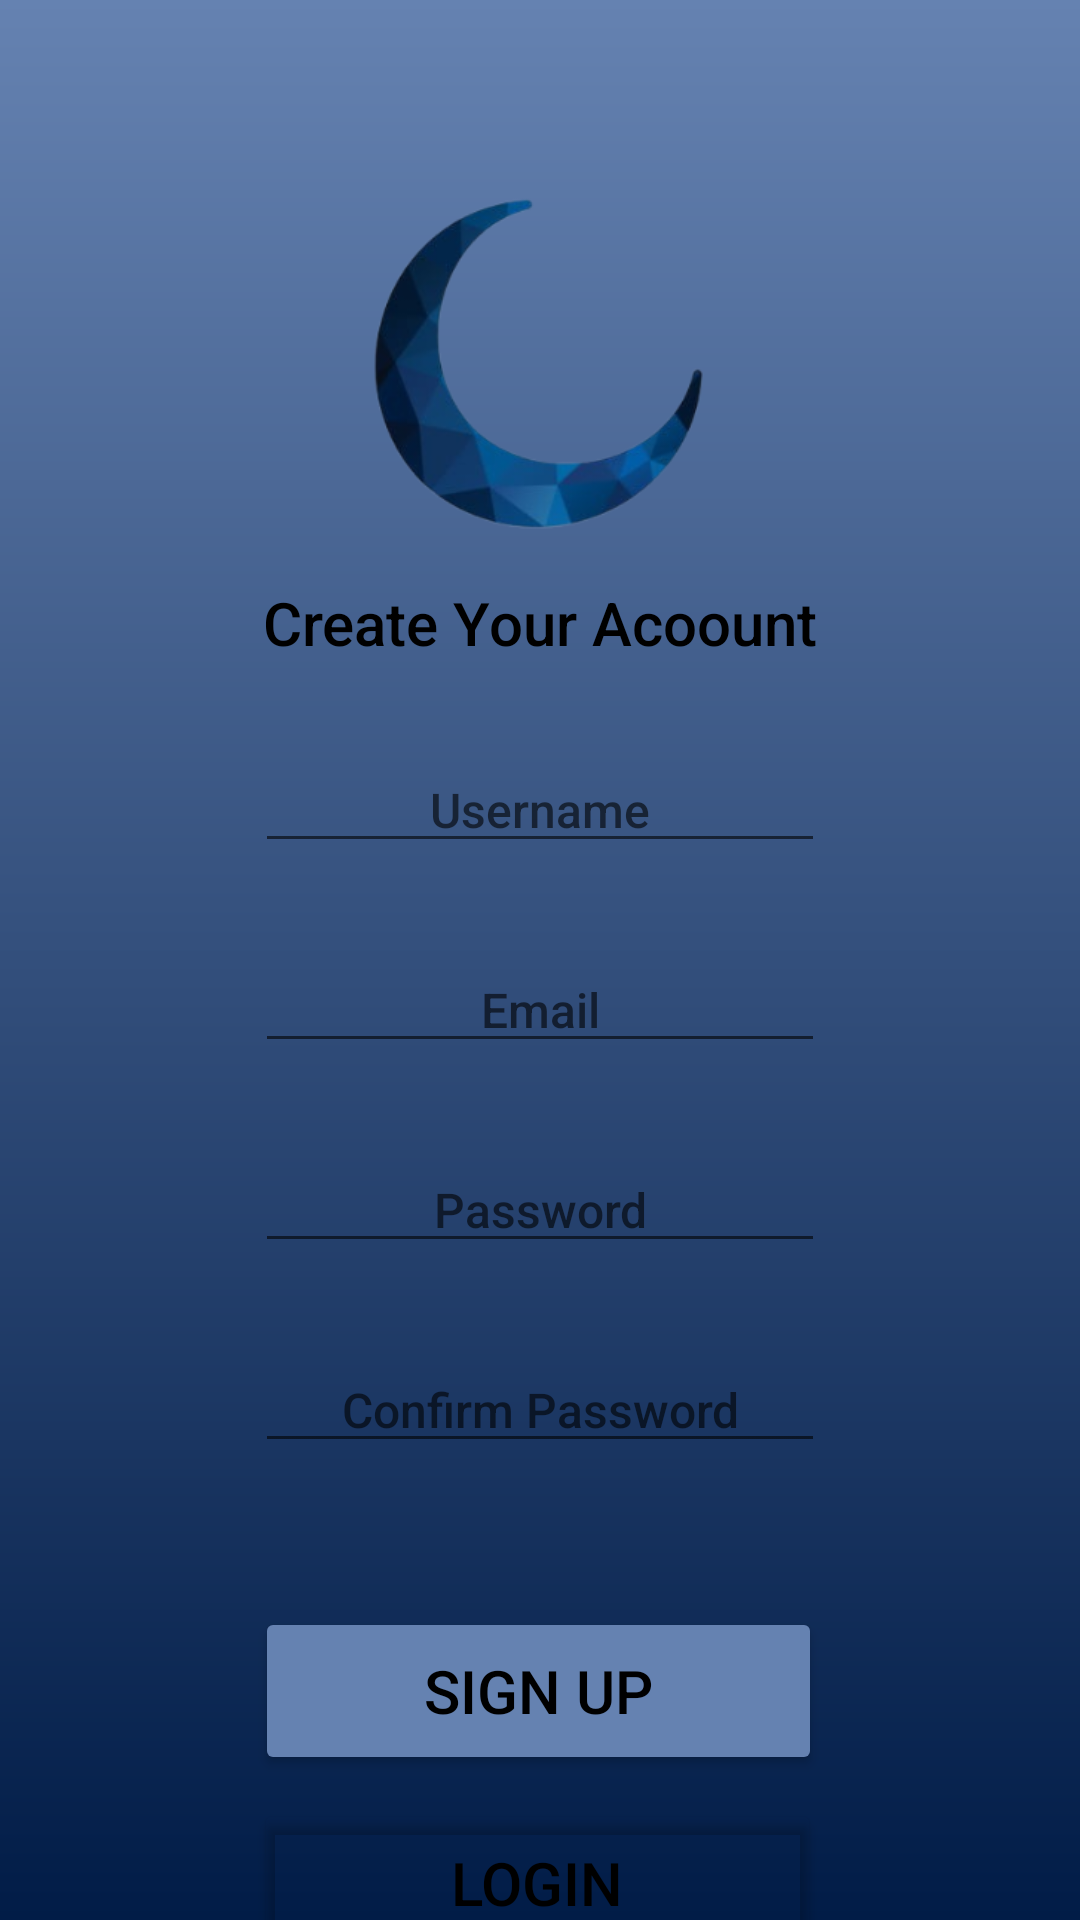

This screen was rendered from an Android layout file. Write that file and the resources it references.
<!-- AndroidManifest.xml: application theme Theme.CadastroLogin -->
<!-- res/layout/activity_cadastro.xml -->
<?xml version="1.0" encoding="utf-8"?>
<androidx.constraintlayout.widget.ConstraintLayout xmlns:android="http://schemas.android.com/apk/res/android"
    xmlns:app="http://schemas.android.com/apk/res-auto"
    xmlns:tools="http://schemas.android.com/tools"
    android:layout_width="match_parent"
    android:layout_height="match_parent"
    android:background="@drawable/cadastro_background"
    tools:context=".Cadastro">

    <ImageView
        android:id="@+id/imageView2"
        android:layout_width="219dp"
        android:layout_height="146dp"
        android:layout_marginTop="48dp"
        app:layout_constraintEnd_toEndOf="parent"
        app:layout_constraintHorizontal_bias="0.496"
        app:layout_constraintStart_toStartOf="parent"
        app:layout_constraintTop_toTopOf="parent"
        app:srcCompat="@drawable/lua_2_removebg_preview" />

    <TextView
        android:id="@+id/titleSignUp"
        android:layout_width="wrap_content"
        android:layout_height="wrap_content"
        android:fontFamily="sans-serif-medium"
        android:text="Create Your Acoount"
        android:textColor="#000000"
        android:textSize="20sp"
        app:layout_constraintEnd_toEndOf="parent"
        app:layout_constraintStart_toStartOf="parent"
        app:layout_constraintTop_toBottomOf="@+id/imageView2" />

    <EditText
        android:id="@+id/edtUsername"
        style="@style/edts"
        android:hint="Username"
        android:inputType="text"
        app:layout_constraintEnd_toEndOf="parent"
        app:layout_constraintStart_toStartOf="parent"
        app:layout_constraintTop_toBottomOf="@+id/titleSignUp" />

    <EditText
        android:id="@+id/edtEmail"
        android:hint="Email"
        android:inputType="textEmailAddress"
        style="@style/edts"
        app:layout_constraintEnd_toEndOf="parent"
        app:layout_constraintStart_toStartOf="parent"
        app:layout_constraintTop_toBottomOf="@+id/edtUsername" />

    <EditText
        android:id="@+id/edtPassword"
        style="@style/edts"
        android:hint="Password"
        android:inputType="textPassword"
        app:layout_constraintEnd_toEndOf="parent"
        app:layout_constraintStart_toStartOf="parent"
        app:layout_constraintTop_toBottomOf="@+id/edtEmail" />

    <EditText
        android:id="@+id/edtPasswordConfirm"
        style="@style/edts"
        android:hint="Confirm Password"
        android:inputType="textPassword"
        app:layout_constraintEnd_toEndOf="parent"
        app:layout_constraintStart_toStartOf="parent"
        app:layout_constraintTop_toBottomOf="@+id/edtPassword" />

    <Button
        android:id="@+id/btnSign"
        android:backgroundTint="#6582B1"
        android:text="SIGN UP"
        app:layout_constraintEnd_toEndOf="parent"
        app:layout_constraintHorizontal_bias="0.498"
        app:layout_constraintStart_toStartOf="parent"
        app:layout_constraintTop_toBottomOf="@+id/edtPasswordConfirm"
        style="@style/btn" />

    <Button
        android:id="@+id/btnLogin"
        style="@style/btn"
        android:layout_marginTop="8dp"
        android:backgroundTint="#006582B1"
        android:text="LOGIN"
        app:layout_constraintEnd_toEndOf="parent"
        app:layout_constraintHorizontal_bias="0.495"
        app:layout_constraintStart_toStartOf="parent"
        app:layout_constraintTop_toBottomOf="@+id/btnSign" />

</androidx.constraintlayout.widget.ConstraintLayout>
<!-- resources referenced by this layout -->
<resources>
  <!-- drawable cadastro_background (drawable) -->
  <?xml version="1.0" encoding="utf-8"?>
  <shape xmlns:android="http://schemas.android.com/apk/res/android"
      android:shape="rectangle">
      <solid android:color="#6FFDFF"></solid>
      <gradient android:startColor="#6582B1" android:endColor="#011C47" android:angle="-90"></gradient>
  </shape>
  <!-- drawable lua_2_removebg_preview: png bitmap (drawable, 38769 bytes) -->
  <style name="btn">
          <item name="android:layout_width">189dp</item>
          <item name="android:layout_height">56dp</item>
          <item name="android:layout_marginTop">48dp</item>
          <item name="android:fontFamily">sans-serif-medium</item>
          <item name="android:textColor">#000000</item>
          <item name="android:textSize">20sp</item>
      </style>
  <style name="edts">
          <item name="android:layout_width">wrap_content</item>
          <item name="android:layout_height">wrap_content</item>
          <item name="android:layout_marginTop">28dp</item>
          <item name="android:ems">10</item>
          <item name="android:fontFamily">sans-serif-medium</item>
          <item name="android:gravity">center</item>
          <item name="android:textColor">#000000</item>
          <item name="android:textSize">16sp</item>
      </style>
  <style name="Theme.CadastroLogin" parent="Theme.MaterialComponents.DayNight.DarkActionBar">
          
          <item name="colorPrimary">@color/purple_500</item>
          <item name="colorPrimaryVariant">@color/purple_700</item>
          <item name="colorOnPrimary">@color/white</item>
          
          <item name="colorSecondary">@color/teal_200</item>
          <item name="colorSecondaryVariant">@color/teal_700</item>
          <item name="colorOnSecondary">@color/black</item>
          
          <item name="android:statusBarColor">?attr/colorPrimaryVariant</item>
          
      </style>
  <!-- not gathered from this repository: default colours our renderer supplied (Android Studio template values) -->
  <color name="purple_500">#FF6200EE</color>
  <color name="purple_700">#FF3700B3</color>
  <color name="teal_200">#FF03DAC5</color>
  <color name="teal_700">#FF018786</color>
  <color name="black">#FF000000</color>
  <color name="white">#FFFFFFFF</color>
</resources>
